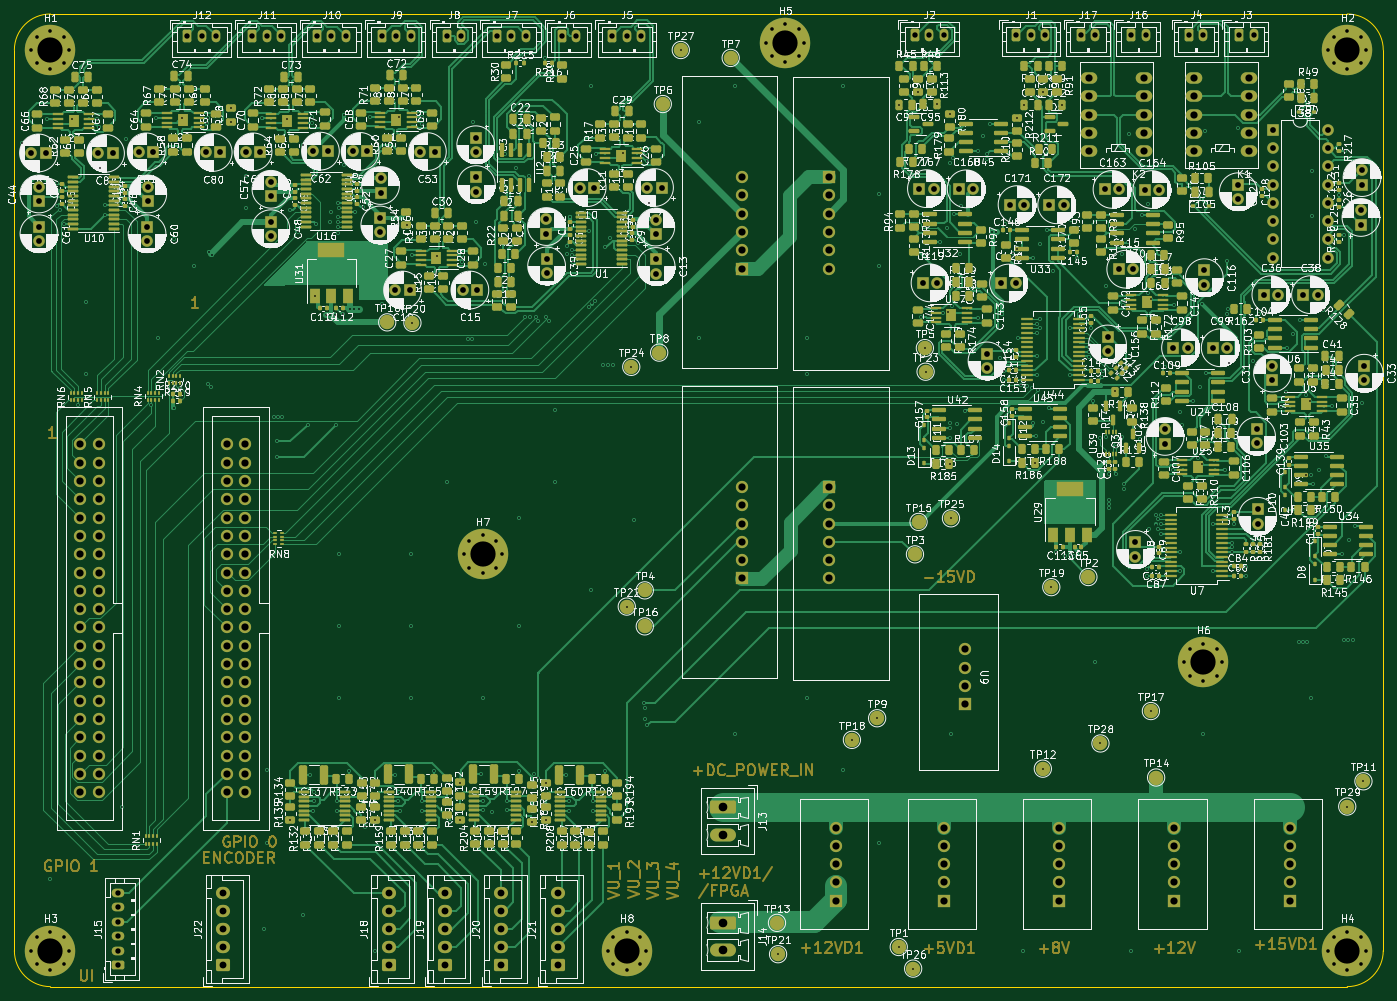
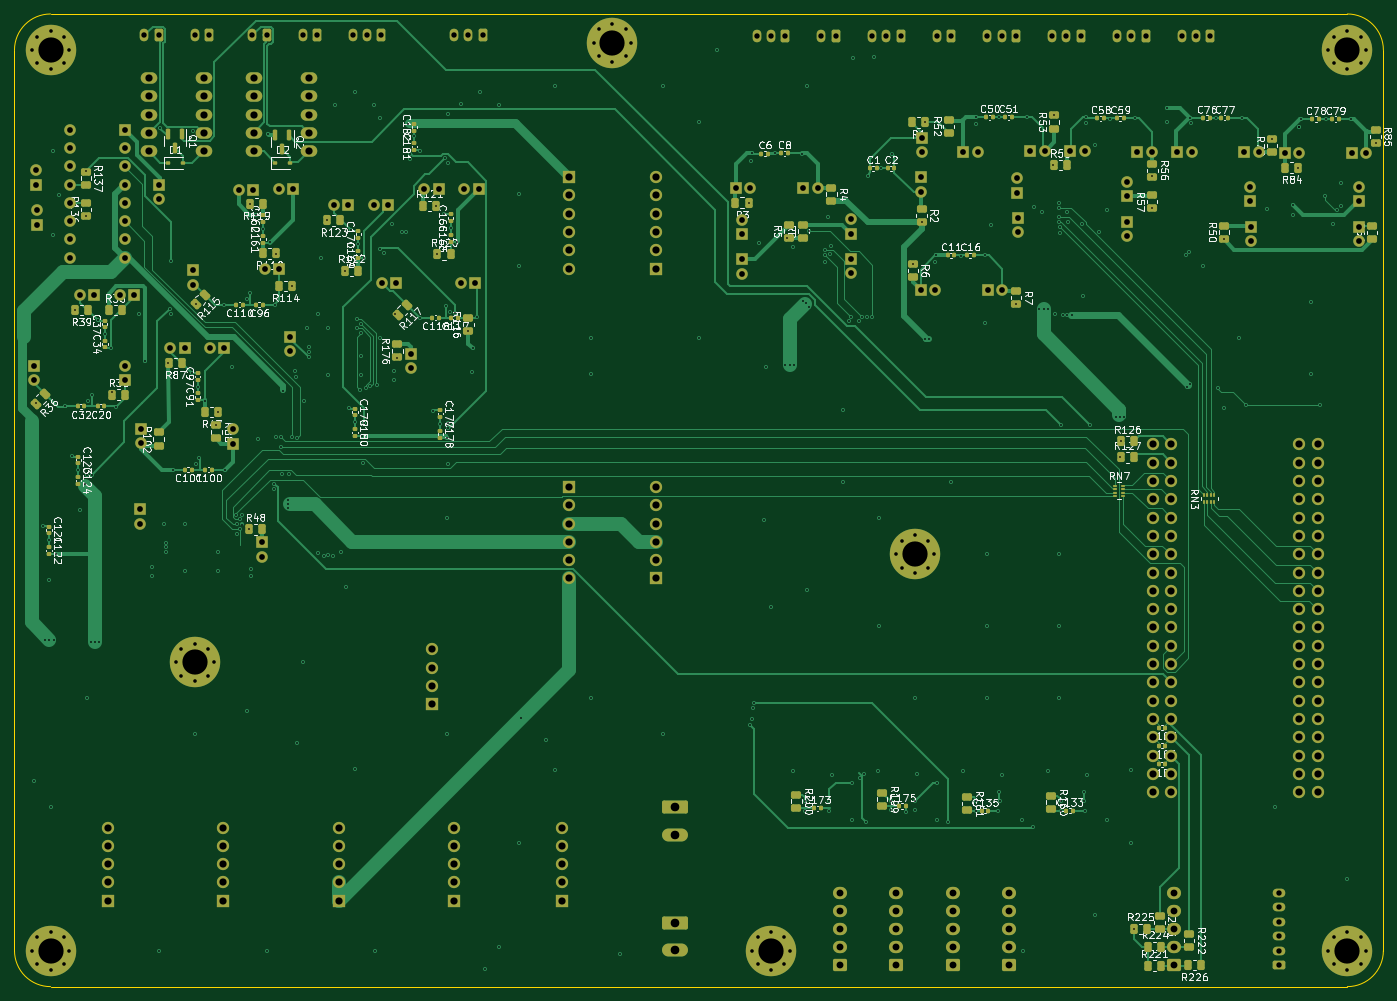
Circuit board: 11 layer files. Board 190.0 x 135.0 mm.
- bottom_copper: Main board-B_Cu.gbl (75884 bytes)
- bottom_mask: Main board-B_Mask.gbs (20641 bytes)
- paste: Main board-B_Paste.gbp (8501 bytes)
- bottom_silk: Main board-B_Silkscreen.gbo (250629 bytes)
- outline: Main board-Edge_Cuts.gm1 (985 bytes)
- top_copper: Main board-F_Cu.gtl (218864 bytes)
- top_mask: Main board-F_Mask.gts (75933 bytes)
- paste: Main board-F_Paste.gtp (30613 bytes)
- top_silk: Main board-F_Silkscreen.gto (1279172 bytes)
- drill: Main board-NPTH.drl (272 bytes)
- drill: Main board-PTH.drl (13169 bytes)

=== bottom_copper: Main board-B_Cu.gbl (75884 bytes, source omitted) ===
=== bottom_mask: Main board-B_Mask.gbs (20641 bytes, source omitted) ===
=== paste: Main board-B_Paste.gbp (8501 bytes, source omitted) ===
=== bottom_silk: Main board-B_Silkscreen.gbo (250629 bytes, source omitted) ===
=== outline: Main board-Edge_Cuts.gm1 ===
%TF.GenerationSoftware,KiCad,Pcbnew,7.0.1*%
%TF.CreationDate,2023-06-27T00:24:21+02:00*%
%TF.ProjectId,Main board,4d61696e-2062-46f6-9172-642e6b696361,rev?*%
%TF.SameCoordinates,Original*%
%TF.FileFunction,Profile,NP*%
%FSLAX46Y46*%
G04 Gerber Fmt 4.6, Leading zero omitted, Abs format (unit mm)*
G04 Created by KiCad (PCBNEW 7.0.1) date 2023-06-27 00:24:21*
%MOMM*%
%LPD*%
G01*
G04 APERTURE LIST*
%TA.AperFunction,Profile*%
%ADD10C,0.100000*%
%TD*%
G04 APERTURE END LIST*
D10*
X235000000Y-185000000D02*
G75*
G03*
X240000000Y-180000000I0J5000000D01*
G01*
X50000000Y-180000000D02*
G75*
G03*
X55000000Y-185000000I5000000J0D01*
G01*
X50000000Y-180000000D02*
X50000000Y-55000000D01*
X55000000Y-50000000D02*
G75*
G03*
X50000000Y-55000000I0J-5000000D01*
G01*
X235000000Y-185000000D02*
X55000000Y-185000000D01*
X55000000Y-50000000D02*
X235000000Y-50000000D01*
X240000000Y-55000000D02*
X240000000Y-180000000D01*
X240000000Y-55000000D02*
G75*
G03*
X235000000Y-50000000I-5000000J0D01*
G01*
M02*

=== top_copper: Main board-F_Cu.gtl (218864 bytes, source omitted) ===
=== top_mask: Main board-F_Mask.gts (75933 bytes, source omitted) ===
=== paste: Main board-F_Paste.gtp (30613 bytes, source omitted) ===
=== top_silk: Main board-F_Silkscreen.gto (1279172 bytes, source omitted) ===
=== drill: Main board-NPTH.drl ===
M48
; DRILL file {KiCad 7.0.1} date Tue Jun 27 00:24:34 2023
; FORMAT={-:-/ absolute / metric / decimal}
; #@! TF.CreationDate,2023-06-27T00:24:34+02:00
; #@! TF.GenerationSoftware,Kicad,Pcbnew,7.0.1
; #@! TF.FileFunction,NonPlated,1,4,NPTH
FMAT,2
METRIC
%
G90
G05
T0
M30

=== drill: Main board-PTH.drl (13169 bytes, source omitted) ===
